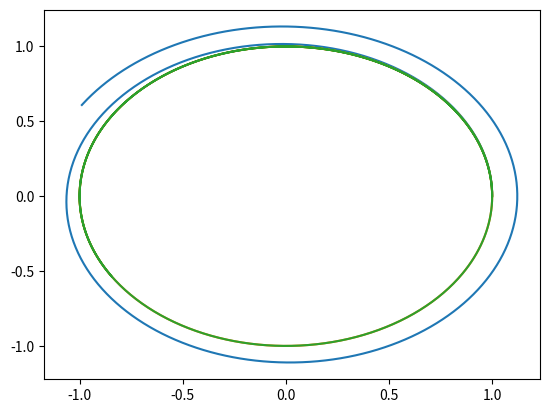

This figure's Python source:
from numpy import array, zeros, linspace
import matplotlib.pyplot as plt

N = 1000                         # PASOS DE INTEGRACION
dt = 0.01                        # INTERVALO ENTRE PASOS
t_values = array(zeros(N))

def F_Kepler(t, U):
 
    x, y, vx, vy = [U[0], U[1], U[2], U[3]]
    mr = (x**2 + y**2) ** 1.5
    
    return array( [vx, vy, -x/mr, -y/mr] )

#EULER
U = array( [1, 0, 0, 1] )
x = array( zeros(N) )
y = array( zeros(N) )
x[0] = U[0]
y[0] = U[1]

for i in range(0, N):
    t = t_values[i]
    F = F_Kepler(t, U )
    U = U + dt * F
    x[i] = U[0]
    y[i] = U[1]
    
plt.plot(x, y)
plt.show()

# CRANK-NICOLSON
U_cn  = array([1.0, 0.0, 0.0, 1.0])
dt_cn = 0.01

x_cn = array(zeros(N))
y_cn = array(zeros(N))
x_cn[0] = U_cn[0]
y_cn[0] = U_cn[1]

for i in range(1, N):
    U_n = U_cn                              # Valor en el tiempo tn
    F_n = F_Kepler(t,U_n)                     # Derivadas en el tiempo tn
    
    U_half = U_n + 0.5 * dt_cn * F_n        # Valor en el tiempo tn+1/2
    F_half = F_Kepler(t,U_half)               # Derivadas en el tiempo tn+1/2
    
    U_cn = U_n + dt_cn * F_half             # Valor en el tiempo tn+1
    x_cn[i] = U_n[0]
    y_cn[i] = U_n[1]
    
plt.plot(x_cn, y_cn)
plt.show()

#RUNGE-KUTTA 4TH ORDER
U_rk  = array([1.0, 0.0, 0.0, 1.0])

x_rk = array(zeros(N))
y_rk = array(zeros(N))
x_rk[0] = U_rk[0]
y_rk[0] = U_rk[1]

for i in range(0,N):
    t = t_values[i]
    x_rk[i] = U_rk[0]
    y_rk[i] = U_rk[1]
    k1 = F_Kepler( t, U_rk )
    k2 = F_Kepler( t + dt/2, U_rk +k1*dt/2 )
    k3 = F_Kepler( t + dt/2, U_rk +k2*dt/2 )
    k4 = F_Kepler( t + dt, U_rk + k3*dt )
     
    k = 1/6 * (k1 + 2*k2 + 2*k3 + k4)
    
    U_rk = U_rk + dt * k
    
plt.plot(x_rk, y_rk)
plt.show()